Dataset: object_crops_split_3 (GitHub, n21twn/Vision_Eindopdracht). Classes: ace, eight, five, four, jack, king, nine, queen, seven, six, ten, three, two.

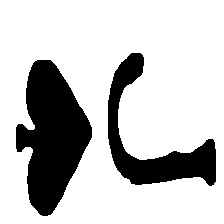
Label: jack

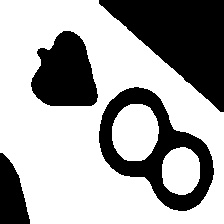
Label: eight

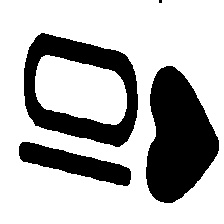
Label: ten

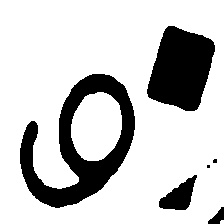
Label: six

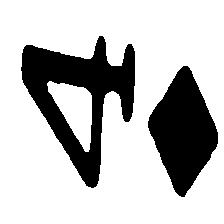
Label: four

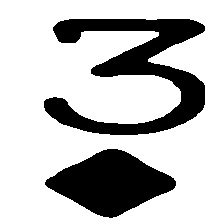
Label: three
